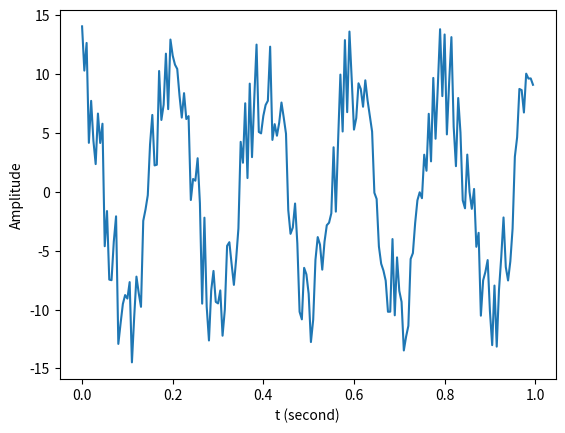
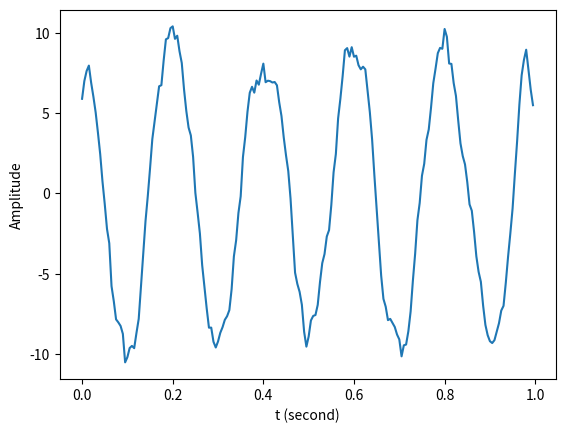

Write Python code to recreate these figures, in order.
import numpy as np
import numpy.random as random
import matplotlib.pyplot as plt

t = np.linspace( 0, 1, 200, endpoint = False )		
x = 10 * np.cos( 2 * np.pi * 5 * t ) + random.uniform ( -5, 5, 200 )
h = np.ones( 7 ) / 7
y = np.convolve( x, h, 'same' )

plt.figure( 1 )
plt.plot( t, x )
plt.xlabel( 't (second)' )
plt.ylabel( 'Amplitude' )

plt.figure( 2 )
plt.plot( t, y )
plt.xlabel( 't (second)' )
plt.ylabel( 'Amplitude' )

plt.show( )